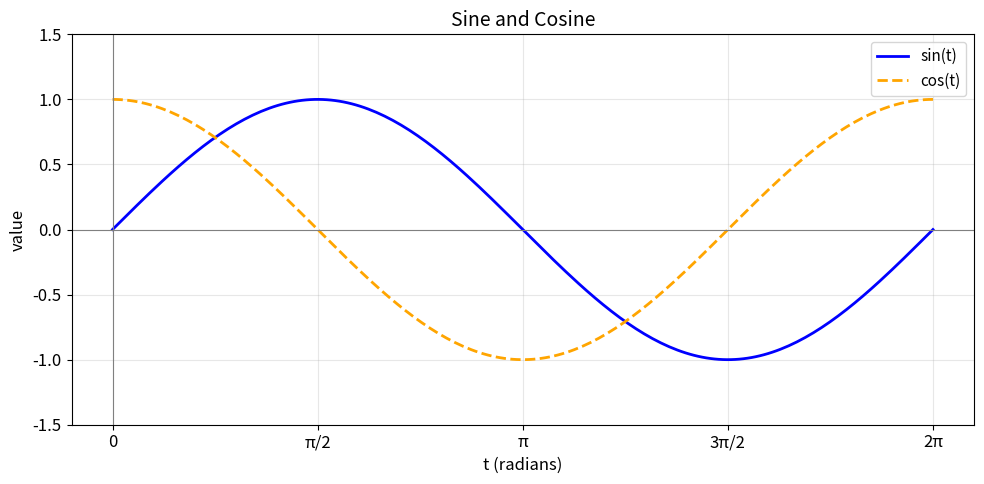

The script that saved this image:
import numpy as np
import matplotlib.pyplot as plt

# 1. 数据
t = np.linspace(0, 2 * np.pi, 200)
y_sin = np.sin(t)
y_cos = np.cos(t)

plt.rcParams.update({
    "figure.figsize": (10, 5),
    "font.size": 12,
    "axes.grid": True,
    "grid.alpha": 0.3,
})

# 2. 画图
plt.figure()
plt.plot(t, y_sin, label="sin(t)", color="blue", linewidth=2)
plt.plot(t, y_cos, label="cos(t)", color="orange", linestyle="--", linewidth=2)

plt.title("Sine and Cosine", fontsize=14)
plt.xlabel("t (radians)", fontsize=12)
plt.ylabel("value", fontsize=12)

# ★ 关键：X 轴用 π 做刻度
plt.xticks(
    [0, np.pi / 2, np.pi, 3 * np.pi / 2, 2 * np.pi],
    ["0", "π/2", "π", "3π/2", "2π"],
)

# ★ 关键：Y 轴留出上下空白
plt.ylim(-1.5, 1.5)

# ★ 关键：过原点画两条参考线
plt.axhline(0, color="gray", linewidth=0.8)      # 水平零线
plt.axvline(0, color="gray", linewidth=0.8)      # 垂直零线

plt.legend(fontsize=11)
plt.grid(True, alpha=0.3)
plt.tight_layout()                               # 自动排版，避免标签被截断
plt.savefig("day2_sine.png", dpi=120)
plt.show()

print("图片已保存：day2_sine.png")
